Image classification data set "images" (istakbal000/SIH2K26 on GitHub). Class labels (2): fire, no fire.

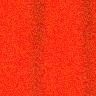
Label: fire

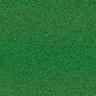
Label: no fire

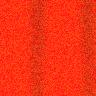
Label: fire

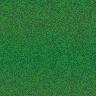
Label: no fire
